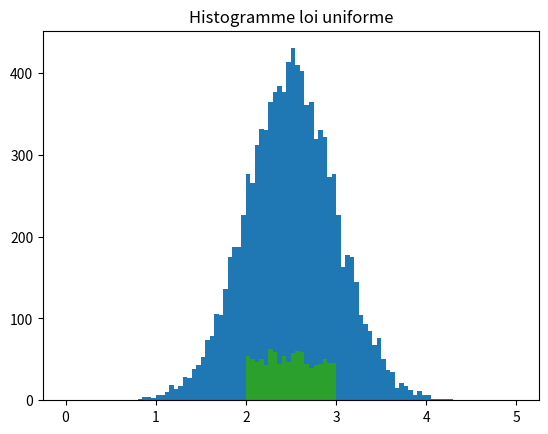

Reproduce this figure in Python.
import random
import statistics
import matplotlib.pyplot as plt
x=[]
N=10000 # nombre de mesures
m=2.5 # moyenne visée
sigma=0.5 #écart type visé

for i in range (1,N+1):
    x.append(random.gauss(m,sigma)) #gaussienne(moyenne, écart type)

plt.hist(x,bins=100,range=(0.,5.))
plt.title("Histogramme loi gaussienne")
me=statistics.mean(x)# moyenne expérimentale des x
print('moyenne expérimentale =',me)
sigmae=statistics.pstdev(x) #écart type expériemtal de x
print('écart type expériemtal=',sigmae)


from math import sqrt

p=20 #nombre de séries de mesures
N=1000 # nombre de mesures
#ces valeurs sont faibles, pour que le programme ne prenne pas trop de temps

mo=[]

for j in range(1,p+1):
    x=[]
    for i in range (1,N+1):
        x.append(random.gauss(m,sigma)) #série i : gaussienne(moyenne, écart type)
        mi=statistics.mean(x) #moyenne de la série i
    mo.append(mi)# liste des moyennes expérimentales     
    
print(mo)

plt.hist(mo,bins=50,range=(2.4,2.6)) #histogramme des moyennes
plt.title("histogramme des moyennes")

sigmamoy=statistics.pstdev(mo) #écart type expériemtal des moyennes
sigmamoye=sigma/sqrt(N) # écart type theorique des moyennes
print('écart type expérimental des moyennes=',sigmamoy,'sigma/sqrt(n)=',sigmamoye)

from math import sqrt

x=[]

Nu=1000 # nombre de mesures
mu=2.5 # moyenne visée
Delta=0.5 #demi-largeur de l'intervalle


for i in range (1,Nu+1):
    x.append(random.uniform(mu-Delta, mu+Delta)) #distribution uniforme entre mu-Delta et mu+Delta

plt.hist(x,bins=100,range=(0.,5.))
plt.title("Histogramme loi uniforme")

me=statistics.mean(x)# moyenne expérimentale des x
print('moyenne expérimentale =',me)
sigmae=statistics.pstdev(x) #écart type expérimental de x
sigmath=Delta/sqrt(3) #écart type théorique de x
print('écart type expérimental=',sigmae,'Delta/sqrt(3) =',sigmath
      )

import numpy as np

Po=[] #liste des positions de l'objet
Pi=[] #liste des positions de l'image
Fo=[] # liste des focales déduites de po et pi

n=100 #nombre de mesures
moy_po=-20.0 # valeur moyenne de po
ecart_type_po=0.1 #ecart type de la mesure de po
moy_pi=20.# valeur moyenne de pi
ecart_type_pi=0.5 #ecart type de la mesure de pi

for i in range (0,n):
    po=random.gauss(moy_po,ecart_type_po) #simule une mesure suivant une loi gaussienne
    pi=random.gauss(moy_pi,ecart_type_pi)
    f=po*pi/(po-pi)
    Po.append(po)
    Pi.append(pi)
    Fo.append(f)
    
f_moy=statistics.mean(Fo)
f_th=moy_po*moy_pi/(moy_po-moy_pi)
print('focale expérimentale=',f_moy,'focale théorique=',f_th)

sigmaf=statistics.pstdev(Fo)#écart type expérimental
sigmaf_th=(np.sqrt((moy_pi**4)*(ecart_type_po)**2+(moy_po**4)*(ecart_type_pi)**2))/((moy_po-moy_pi)**2)# calcul theorique de l'erreur
print('écart-type Montecarlo=', sigmaf,'écart-type théorique=',sigmaf_th)

